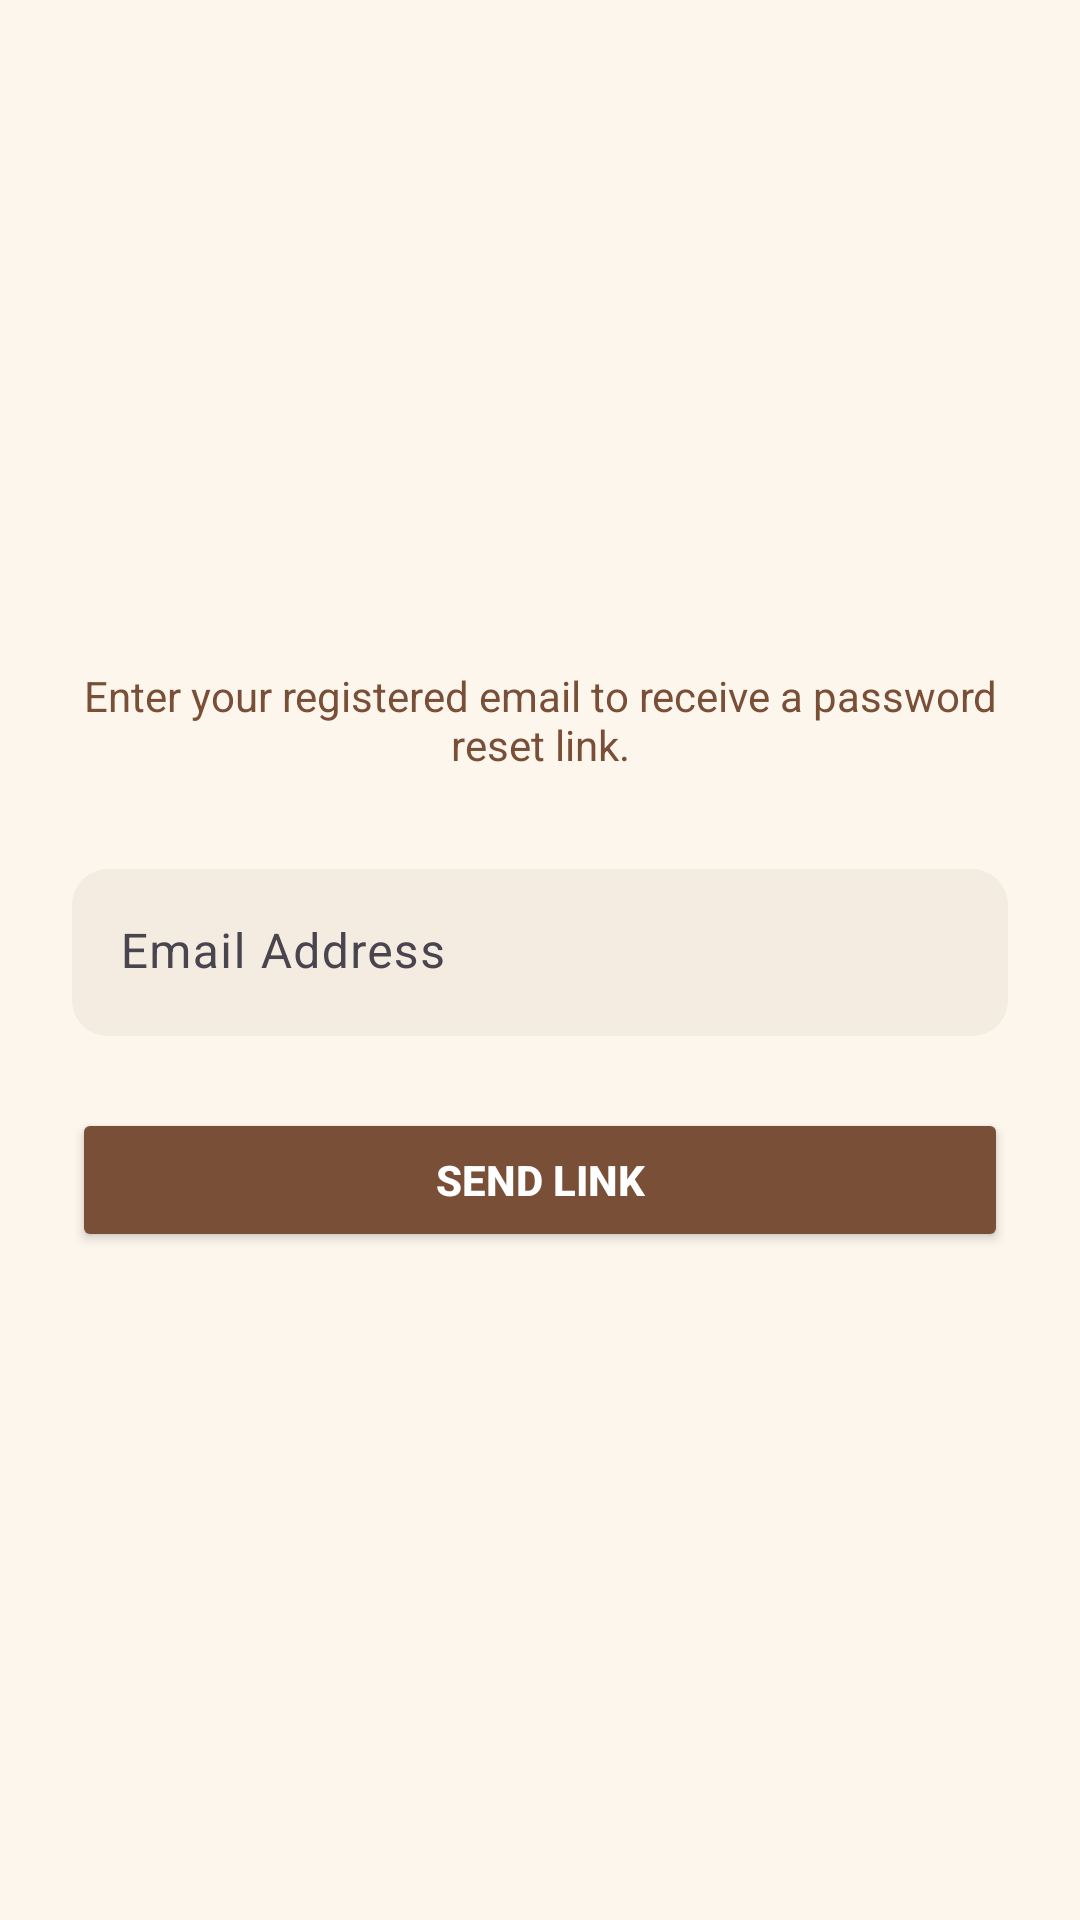

Reconstruct the res/layout file that produces this screen, plus the resources it refers to.
<!-- AndroidManifest.xml: application theme Theme.Foodsaver -->
<!-- res/layout/forgot_password_screen.xml -->
<?xml version="1.0" encoding="utf-8"?>
<ScrollView xmlns:android="http://schemas.android.com/apk/res/android"
    xmlns:app="http://schemas.android.com/apk/res-auto"
    android:layout_width="match_parent"
    android:layout_height="match_parent"
    android:fillViewport="true"
    android:background="#FDF6ED"> <LinearLayout
    android:layout_width="match_parent"
    android:layout_height="wrap_content"
    android:orientation="vertical"
    android:padding="24dp"
    android:gravity="center">
    <TextView
        android:id="@+id/tvForgotSubtitle"
        android:layout_width="wrap_content"
        android:layout_height="wrap_content"
        android:text="Enter your registered email to receive a password reset link."
        android:textSize="14sp"
        android:textColor="#7A4F37"
        android:gravity="center"
        android:layout_marginBottom="32dp" />

    <com.google.android.material.textfield.TextInputLayout
        android:layout_width="match_parent"
        android:layout_height="wrap_content"
        android:layout_marginBottom="24dp"
        app:boxBackgroundMode="filled"
        app:boxCornerRadiusTopStart="12dp"
        app:boxCornerRadiusTopEnd="12dp"
        app:boxCornerRadiusBottomStart="12dp"
        app:boxCornerRadiusBottomEnd="12dp"
        app:boxBackgroundColor="#F4EBE1"
        app:hintTextColor="#7A4F37"
        app:boxStrokeWidth="0dp"
        app:boxStrokeWidthFocused="0dp">
        <com.google.android.material.textfield.TextInputEditText
            android:id="@+id/etForgetEmail"
            android:layout_width="match_parent"
            android:layout_height="wrap_content"
            android:hint="Email Address"
            android:inputType="textEmailAddress"
            android:textColor="#4A2E1B" />
    </com.google.android.material.textfield.TextInputLayout>

    <Button
        android:id="@+id/btnSendResetLink"
        android:layout_width="match_parent"
        android:layout_height="wrap_content"
        android:text="Send Link"
        android:backgroundTint="#7A4F37"
        android:textColor="#FFFFFF"
        android:textStyle="bold"
        android:padding="14dp"
        app:cornerRadius="12dp" />


</LinearLayout>
</ScrollView>
<!-- resources referenced by this layout -->
<resources>
  <style name="Theme.Foodsaver" parent="Base.Theme.Foodsaver" />
  <style name="Base.Theme.Foodsaver" parent="Theme.Material3.DayNight.NoActionBar">
  
          <item name="colorContainer">@android:color/transparent</item>
      </style>
</resources>
